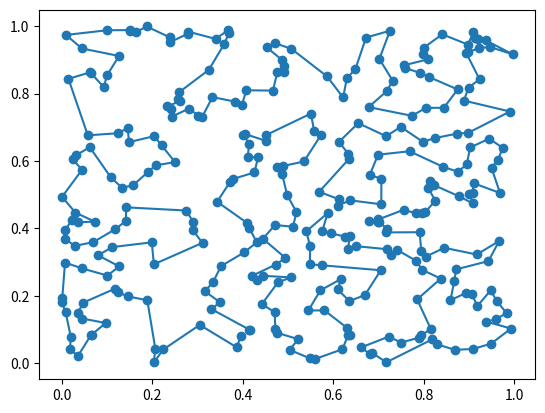

Source code (Python):
"""
    Simulated Annealing based on the Numerical Recipes in C implementation
"""

import math
import random

import numpy as np

import matplotlib.pyplot as plt


class Travel:
    showmoves = False  # Show moves ?
    tracing = False  # Trace solution ?

    def __init__(self, ncity):
        self.ncity = ncity
        self.x = np.zeros(self.ncity)  # Array of X co-ordinates
        self.y = np.zeros(self.ncity)  # Array of Y co-ordinates
        self.iorder = np.zeros(self.ncity, dtype=np.int32)  # Order of traversal
        self.distance_matrix = np.zeros((self.ncity, self.ncity))

        # -----------

        self.nsucc = 0
        self.tfactr = 0.9  # Annealing schedule -- T reduced by this factor on each step.

        if Travel.tracing:
            print("Solving by simulated annealing: " + str(self.ncity) + " cities.")

        #  Maximum number of paths tried at any temperature
        self.nover = 100 * self.ncity

        #  Maximum number of successful path changes before continuing
        self.nlimit = 10 * self.ncity

        # Initial temperature
        self.t = 0.5

        # Calculate length of initial path, wrapping circularly
        self.path = float("inf")

        self.de = 0
        self.n = np.zeros(6, dtype=np.int32)

    def place_cities(self):
        """ Randomly position cities on the map and set initial order """
        for i in range(self.ncity):
            self.x[i] = random.random()
            self.y[i] = random.random()
            self.iorder[i] = i

    def solve(self, tracing):
        """ Perform solution in one whack """
        coords = np.array([self.x, self.y]).T
        self.distance_matrix = np.linalg.norm(coords[:, None, :] - coords[None, :, :], axis=-1)

        self.iorder = self.solve_tsp(tracing)

    def show_path(self):
        """  Show the optimised path on the console log

        We print the path in order of the itinerary,
        showing the city number, its X and Y co-ordinates,
        the computed cost of the edge from that city to
        the next (wrapping around at the bottom).  """
        print("     City        X         Y       Cost")
        for i in range(self.ncity):
            ii = self.iorder[i]
            jj = self.iorder[0 if i == self.ncity - 1 else (i + 1)]
            cost = self.distance_matrix[ii][jj]
            print("     "
                  + Travel.ffixed(ii, 3, 0)
                  + "     "
                  + Travel.ffixed(self.x[ii], 8, 4)
                  + "  "
                  + Travel.ffixed(self.y[ii], 8, 4)
                  + " "
                  + Travel.ffixed(cost, 8, 4))

        lx = []
        ly = []
        for ind in self.iorder:
            lx.append(self.x[ind])
            ly.append(self.y[ind])

        plt.scatter(self.x, self.y)
        plt.plot(lx, ly)
        plt.show()

    @staticmethod
    def ffixed(n, width, decimals):
        """  Format a number with a specified field size and decimal places.  If the number, edited to the specified
        number of decimal places, is larger than the field, the entire number will be returned.  If the number is so
        small it would be displayed as all zeroes, it is returned in exponential form.  """
        if isinstance(n, int) or isinstance(n, np.int32):
            return str(n)
        return f"{n:{width}.{decimals}}"

    @staticmethod
    def irbit1():
        """ Return a random bit as a Boolean value """
        return random.random() < 0.5

    def solve_step(self):
        """  Perform one step of annealing.  Returns true when a solution is found.  """
        self.nsucc = 0
        for k in range(1, self.nover + 1):
            while True:
                #  Randomly choose the start and end of the segment
                self.n[0] = (int(self.ncity * random.random()))
                self.n[1] = (int((self.ncity - 1) * random.random()))
                if self.n[1] >= self.n[0]:
                    self.n[1] = self.n[1] + 1

                #  Compute number of cities not on the segment
                nn = 1 + ((self.n[0] - self.n[1] + self.ncity - 1) % self.ncity)

                if nn >= 3:
                    break
            """  Randomly decide whether to try reversing the segment or transporting it elsewhere in the path.  """
            if Travel.irbit1():
                #  Transport: randomly pick a destination outside the path
                self.n[2] = (self.n[1] + (int(abs(nn - 2) * random.random())) + 1) % self.ncity

                #  Calculate cost of transporting the segment
                z = self.transport_cost(self.distance_matrix, self.iorder, self.ncity, self.n)
                self.de = z[0]
                self.n = z[1]
                if self.metropolis(self.de, self.t):
                    self.nsucc += 1
                    self.path += self.de

                    #  Transport the segment
                    self.iorder = self.transport(self.iorder, self.ncity, self.n)
            else:
                #  Reversal: calculate cost of reversing the segment
                self.de = self.reversal_cost(self.distance_matrix, self.iorder, self.ncity, self.n)
                if self.metropolis(self.de, self.t):
                    self.nsucc += 1
                    self.path += self.de
                    #  Reverse the segment
                    self.iorder = self.reverse(self.iorder, self.ncity, self.n)

            """  If we've made sufficient successful changes, we're done at this temperature.  """
            if self.nsucc > self.nlimit:
                break

        if Travel.tracing:
            print("Temp = " + Travel.ffixed(self.t, 9, 6) +
                  "  Cost = " + Travel.ffixed(self.path, 9, 6) +
                  "  Moves = " + Travel.ffixed(self.nsucc, 5, 0))

        # Reduce temperature and return true if no moves (frozen)
        self.t *= self.tfactr
        return self.nsucc == 0  #

    @staticmethod
    def reversal_cost(distance_matrix, iorder, ncity, n):
        """
        Calculate cost function for a proposed path reversal.
        Returns the cost if the path n[0] to n[1] were to be
        reversed.

        :param distance_matrix: Distance matrix of shape (ncity, ncity) with the distance between each city
        :param iorder: Array containing current itinerary
        :param ncity: Number of cities
        :param n: Array n[1] = start city n[2] = end city
        :return:
        """
        n[2] = (n[0] - 1) % ncity  # City preceding n[0]
        n[3] = (n[1] + 1) % ncity  # City following n[1]

        de = -distance_matrix[iorder[n[0]]][iorder[n[2]]] - \
             distance_matrix[iorder[n[1]]][iorder[n[3]]] + \
             distance_matrix[iorder[n[0]]][iorder[n[3]]] + \
             distance_matrix[iorder[n[1]]][iorder[n[2]]]

        return de

    @staticmethod
    def reverse(iorder, ncity: int, n):
        """
        Reverse a path segment.  Returns the updated iorder array with the specified segment reversed.

        :param iorder: Current itinerary
        :param ncity: Number of cities
        :param n: Path to be reversed [0] = start, [1] = end
        :return: Itinerary wi
        """
        # This many cities must be swapped to effect the reversal.
        nn = (1 + ((n[1] - n[0] + ncity) % ncity)) / 2

        for j in range(int(nn)):
            # Start at the ends of the segment and swap pairs of cities, moving toward the center.
            k = (n[0] + j) % ncity
            l = (n[1] - j) % ncity

            itmp = iorder[k]
            iorder[k] = iorder[l]
            iorder[l] = itmp

        return iorder

    @staticmethod
    def transport_cost(distance_matrix, iorder, ncity, n):
        """
        Compute cost of transport along a given path.  Returns an array containing the cost and the updated path
        array in which:
            n[0]    Start of path to be transported
            n[1]    End of path to be transported
            n[2]    City after which path is to be spliced
            n[3]    City before which the path is to be spliced
            n[4]    City preceding the path
            n[5]    City following the path
        The values in the n[] array returned are used by transport() below to actually move the path if the
        decision is made to do so.

        :param distance_matrix: Distance matrix of shape (ncity, ncity) with the distance between each city
        :param iorder: Current itinerary
        :param ncity: Number of cities
        :param n: [0] Path start [1] Path end [2] Destination
        :return:
        """
        n[3] = (n[2] + 1) % ncity  # City following n[2]
        n[4] = (n[0] - 1) % ncity  # City preceding n[0]
        n[5] = (n[1] + 1) % ncity  # City following n[1]

        # Calculate the cost of disconnecting the path segment from n[0] to n[1], splicing it in between the two
        # adjacent cities n[2] and n[3], and connecting n[4] to n[5].
        de = -distance_matrix[iorder[n[1]]][iorder[n[5]]] - \
             distance_matrix[iorder[n[0]]][iorder[n[4]]] + \
             distance_matrix[iorder[n[2]]][iorder[n[3]]] + \
             distance_matrix[iorder[n[0]]][iorder[n[2]]] + \
             distance_matrix[iorder[n[1]]][iorder[n[3]]] + \
             distance_matrix[iorder[n[4]]][iorder[n[5]]]

        return de, n

    @staticmethod
    def transport(iorder, ncity, n):
        """
        Do the actual city transport.  Returns the updated iorder array.

        :param iorder: Current itinerary
        :param ncity: Number of cities
        :param n: Path indices from transport_cost()
        :return:
        """
        jorder = np.zeros(ncity, dtype=np.int32)

        m1 = 1 + ((n[1] - n[0] + ncity) % ncity)  # Number of Cities from n[0] to n[1]
        m2 = 1 + ((n[4] - n[3] + ncity) % ncity)  # Number of Cities from n[3] to n[4]
        m3 = 1 + ((n[2] - n[5] + ncity) % ncity)  # Number of Cities from n[5] to n[2]

        nn = 0
        #  Copy the chosen segment
        for j in range(m1):
            jj = (n[0] + j) % ncity
            jorder[nn] = iorder[jj]
            nn += 1
        if m2 > 0:
            #  Copy the segment from n[4] to n[5]
            for j in range(m2):
                jj = (n[3] + j) % ncity
                ind = iorder[jj]
                jorder[nn] = ind
                nn += 1

        if m3 > 0:
            # Copy the segment from n[6] to n[3]
            for j in range(m3):
                jj = (n[5] + j) % ncity
                jorder[nn] = iorder[jj]
                nn += 1
        return jorder

    @staticmethod
    def metropolis(de, t) -> bool:
        """
        Metropolis algorithm.  Returns a Boolean value which tells whether to accept a reconfiguration which leads to
        a change de in the objective function e.  If de < 0, the change is obviously an improvement, so the return is
        always true.  If de > 0, return true with probability e ^ (-de / t) where t is the current temperature in the
        annealing schedule.

        :param de:
        :param t:
        :return:
        """
        return (de < 0) or (random.random() < math.exp(-de / t))

    def solve_tsp(self, tracing):
        """
        Combinatorial minimisation by simulated annealing. Returns the optimised order array.

        :param tracing:
        :return:
        """
        if tracing:
            print(f"Solving by simulated annealing: {self.ncity} cities.")

        self.showmoves = tracing

        # Calculate length of initial path
        for i in range(self.ncity - 1):  # (i = 1; i < ncity; i++):
            i1 = self.iorder[i]
            i2 = self.iorder[i + 1]
            self.path += self.distance_matrix[i1][i2]

        i1 = self.iorder[self.ncity - 1]
        i2 = self.iorder[0]
        self.path += self.distance_matrix[i1][i2]

        # Calculate length of initial path, wrapping circularly
        for j in range(self.ncity * 4):
            if self.solve_step():
                break

        if Travel.tracing:
            print("Solution with cost " +
                  f"{self.path:.6f}" + " at temperature " +
                  f"{self.t:.6f}")

        return self.iorder


def main():
    random.seed(0)
    cities = 300
    t = Travel(cities)

    tracing = False
    # t.newProblem(cities)
    t.place_cities()
    if True:
        t.solve(tracing)

    t.show_path()


if __name__ == '__main__':
    main()
